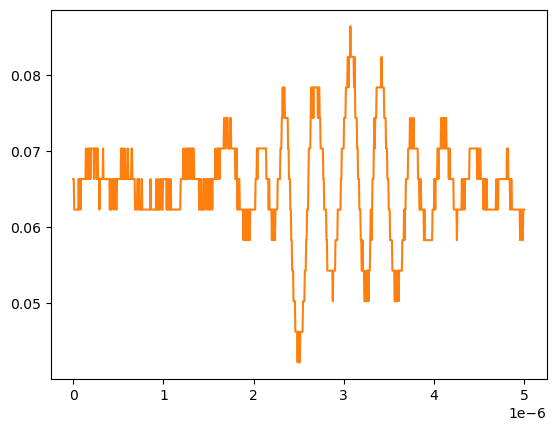

The table this chart was drawn from, first rows:
# KEYSIGHT TECHNOLOGIES, MSO-X 3024T, MY58262555, 07.30.2019051434
# time, 1
# 2024-09-13 12:20:37.809686
0.000000000000000000e+00, 6.636930000000000607e-02
5.005005005005005112e-09, 6.636930000000000607e-02
1.001001001001001022e-08, 6.234920000000000045e-02
1.501501501501501616e-08, 6.234920000000000045e-02
2.002002002002002045e-08, 6.234920000000000045e-02
2.502502502502502473e-08, 6.234920000000000045e-02
3.003003003003003233e-08, 6.234920000000000045e-02
3.503503503503503330e-08, 6.234920000000000045e-02
4.004004004004004090e-08, 6.234920000000000045e-02
4.504504504504504849e-08, 6.234920000000000045e-02
5.005005005005004947e-08, 6.234920000000000045e-02
5.505505505505505706e-08, 6.234920000000000045e-02
6.006006006006006466e-08, 6.636930000000000607e-02
6.506506506506506563e-08, 6.234920000000000045e-02
7.007007007007006661e-08, 6.636930000000000607e-02
7.507507507507508082e-08, 6.636930000000000607e-02
8.008008008008008180e-08, 6.234920000000000045e-02
8.508508508508508277e-08, 6.636930000000000607e-02
9.009009009009009698e-08, 6.636930000000000607e-02
9.509509509509509796e-08, 6.636930000000000607e-02
1.001001001001000989e-07, 6.636930000000000607e-02
1.051051051051051131e-07, 6.636930000000000607e-02
1.101101101101101141e-07, 6.636930000000000607e-02
1.151151151151151151e-07, 6.636930000000000607e-02
1.201201201201201293e-07, 6.636930000000000607e-02
1.251251251251251171e-07, 6.636930000000000607e-02
1.301301301301301313e-07, 6.636930000000000607e-02
1.351351351351351455e-07, 6.636930000000000607e-02
1.401401401401401332e-07, 7.038940000000000474e-02
1.451451451451451474e-07, 6.636930000000000607e-02
1.501501501501501616e-07, 6.636930000000000607e-02
1.551551551551551494e-07, 6.636930000000000607e-02
1.601601601601601636e-07, 6.636930000000000607e-02
1.651651651651651778e-07, 7.038940000000000474e-02
1.701701701701701655e-07, 6.636930000000000607e-02
1.751751751751751798e-07, 6.636930000000000607e-02
1.801801801801801940e-07, 7.038940000000000474e-02
1.851851851851851817e-07, 7.038940000000000474e-02
1.901901901901901959e-07, 6.636930000000000607e-02
1.951951951951952101e-07, 7.038940000000000474e-02
2.002002002002001979e-07, 7.038940000000000474e-02
2.052052052052052121e-07, 7.038940000000000474e-02
2.102102102102102263e-07, 7.038940000000000474e-02
2.152152152152152140e-07, 7.038940000000000474e-02
2.202202202202202282e-07, 7.038940000000000474e-02
2.252252252252252425e-07, 7.038940000000000474e-02
2.302302302302302302e-07, 6.636930000000000607e-02
2.352352352352352444e-07, 7.038940000000000474e-02
2.402402402402402586e-07, 7.038940000000000474e-02
2.452452452452452728e-07, 7.038940000000000474e-02
2.502502502502502341e-07, 7.038940000000000474e-02
2.552552552552552483e-07, 7.038940000000000474e-02
2.602602602602602625e-07, 6.636930000000000607e-02
2.652652652652652767e-07, 7.038940000000000474e-02
2.702702702702702909e-07, 7.038940000000000474e-02
2.752752752752753052e-07, 6.636930000000000607e-02
2.802802802802802664e-07, 6.636930000000000607e-02
2.852852852852852806e-07, 6.636930000000000607e-02
... 942 more rows
